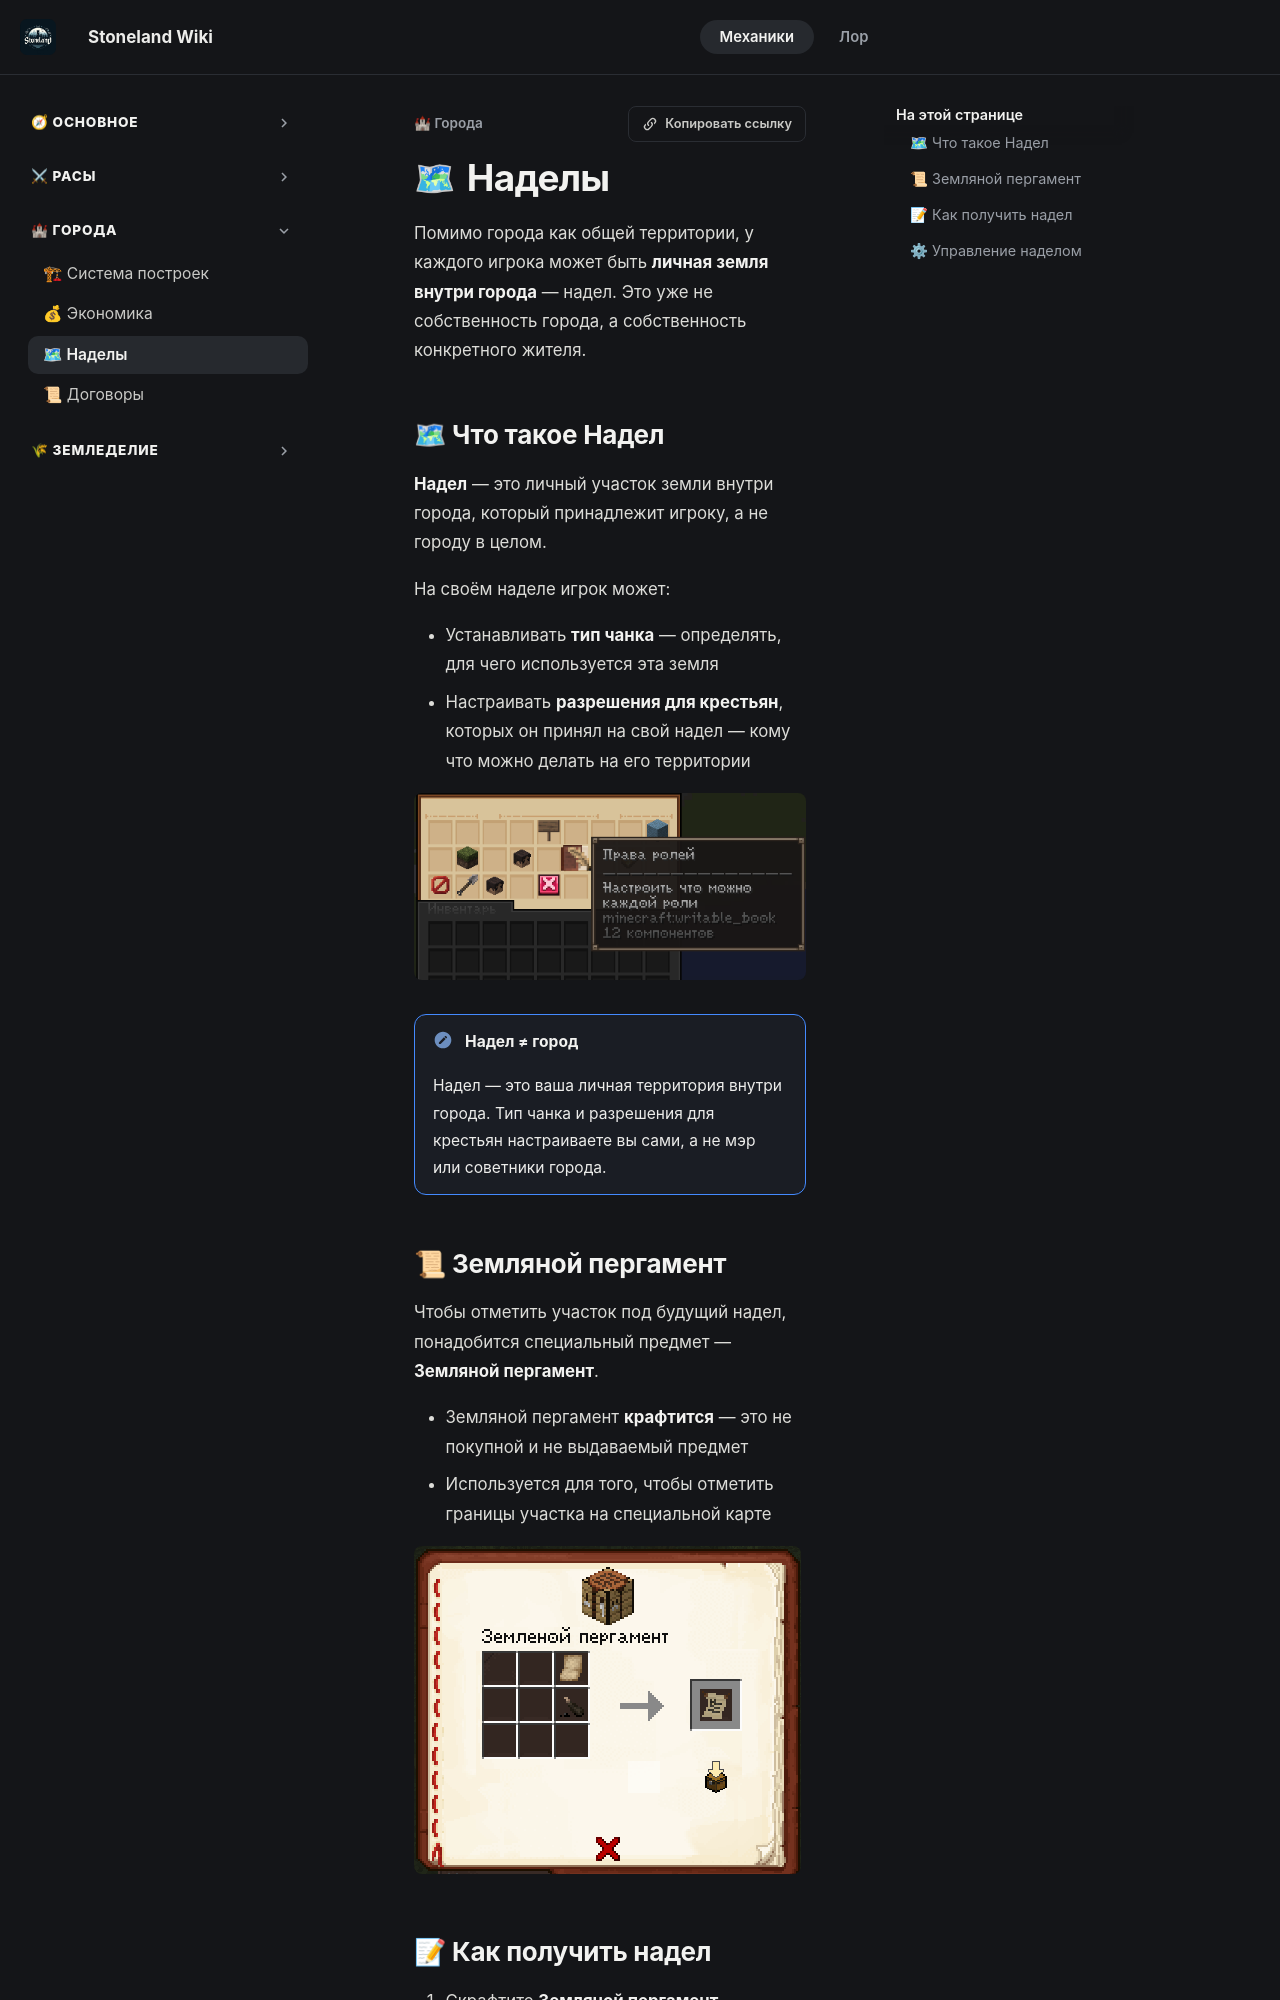

repository: 4ak4akEvrey/StoneWiki · page: main/town/advisors/index.html · generator: mkdocs

# Наделы

Помимо города как общей территории, у каждого игрока может быть **личная земля внутри города** — надел. Это уже не собственность города, а собственность конкретного жителя.

## 🗺 Что такое Надел

**Надел** — это личный участок земли внутри города, который принадлежит игроку, а не городу в целом.

На своём наделе игрок может:

- Устанавливать **тип чанка** — определять, для чего используется эта земля
- Настраивать **разрешения для крестьян**, которых он принял на свой надел — кому что можно делать на его территории

![Торговый союз](image/land_menu.png)
!!! note "Надел ≠ город"
    Надел — это ваша личная территория внутри города. Тип чанка и разрешения для крестьян настраиваете вы сами, а не мэр или советники города.

## 📜 Земляной пергамент

Чтобы отметить участок под будущий надел, понадобится специальный предмет — **Земляной пергамент**.

- Земляной пергамент **крафтится** — это не покупной и не выдаваемый предмет
- Используется для того, чтобы отметить границы участка на специальной карте

![Торговый союз](image/craft_2.png)
